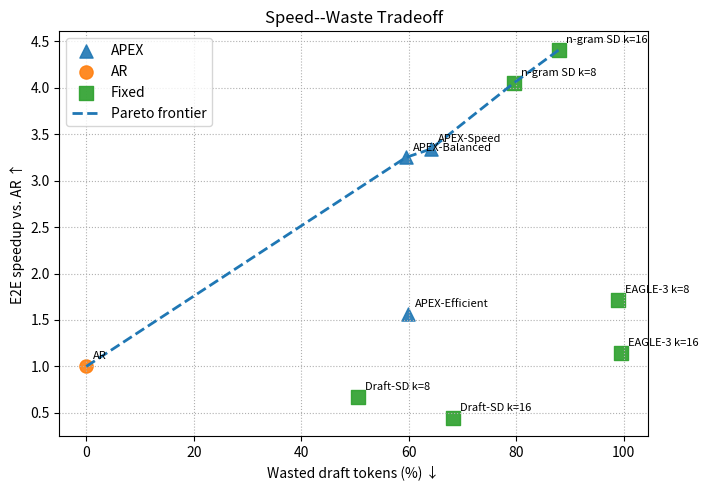

Here is the Python script that generated this plot:
#!/usr/bin/env python3
from pathlib import Path
import pandas as pd
import matplotlib.pyplot as plt

OUT_DIR = Path("results/apexp_block/config_large_500/evaluation/final_figures")
OUT_DIR.mkdir(parents=True, exist_ok=True)

# Current paper-table numbers.
# x-axis: wasted token %
# y-axis: latency speedup vs AR
rows = [
    {"method": "AR", "group": "AR", "depth": "--", "speedup": 1.00, "waste_pct": 0.00},

    {"method": "EAGLE-3", "group": "Fixed", "depth": "k=8",  "speedup": 1.72, "waste_pct": 99.01},
    {"method": "EAGLE-3", "group": "Fixed", "depth": "k=16", "speedup": 1.14, "waste_pct": 99.50},

    {"method": "n-gram SD", "group": "Fixed", "depth": "k=8",  "speedup": 4.05, "waste_pct": 79.52},
    {"method": "n-gram SD", "group": "Fixed", "depth": "k=16", "speedup": 4.41, "waste_pct": 87.97},

    {"method": "Draft-SD", "group": "Fixed", "depth": "k=8",  "speedup": 0.67, "waste_pct": 50.49},
    {"method": "Draft-SD", "group": "Fixed", "depth": "k=16", "speedup": 0.45, "waste_pct": 68.21},

    {"method": "APEX-Speed", "group": "APEX", "depth": "adaptive", "speedup": 3.34, "waste_pct": 64.07},
    {"method": "APEX-Efficient", "group": "APEX", "depth": "adaptive", "speedup": 1.56, "waste_pct": 59.88},
    {"method": "APEX-Balanced", "group": "APEX", "depth": "adaptive", "speedup": 3.25, "waste_pct": 59.46},
]

df = pd.DataFrame(rows)

# Pareto frontier: maximize speedup, minimize waste.
# A point is Pareto-efficient if no other point has both:
#   speedup >= this speedup
#   waste <= this waste
# with at least one strict improvement.
def is_pareto_efficient(frame):
    keep = []
    for i, r in frame.iterrows():
        dominated = False
        for j, q in frame.iterrows():
            if i == j:
                continue
            better_or_equal_speed = q["speedup"] >= r["speedup"]
            lower_or_equal_waste = q["waste_pct"] <= r["waste_pct"]
            strictly_better = (q["speedup"] > r["speedup"]) or (q["waste_pct"] < r["waste_pct"])
            if better_or_equal_speed and lower_or_equal_waste and strictly_better:
                dominated = True
                break
        keep.append(not dominated)
    return keep

df["pareto"] = is_pareto_efficient(df)

frontier = (
    df[df["pareto"]]
    .sort_values(["waste_pct", "speedup"], ascending=[True, True])
    .copy()
)

print("\n=== All points ===")
print(df.sort_values(["group", "method", "waste_pct"]).to_string(index=False))

print("\n=== Pareto frontier ===")
print(frontier[["method", "depth", "speedup", "waste_pct"]].to_string(index=False))

# Save CSV for paper/debug.
df.to_csv(OUT_DIR / "speed_waste_points.csv", index=False)
frontier.to_csv(OUT_DIR / "speed_waste_pareto_frontier.csv", index=False)

plt.figure(figsize=(7.2, 5.0))

markers = {
    "AR": "o",
    "Fixed": "s",
    "APEX": "^",
}

for group, sub in df.groupby("group"):
    plt.scatter(
        sub["waste_pct"],
        sub["speedup"],
        marker=markers.get(group, "o"),
        s=90,
        label=group,
        alpha=0.9,
    )

# Pareto line.
plt.plot(
    frontier["waste_pct"],
    frontier["speedup"],
    linewidth=2.0,
    linestyle="--",
    label="Pareto frontier",
)

# Annotate selected points.
for _, r in df.iterrows():
    label = r["method"]
    if r["depth"] not in {"--", "adaptive"}:
        label += f" {r['depth']}"
    plt.annotate(
        label,
        (r["waste_pct"], r["speedup"]),
        textcoords="offset points",
        xytext=(5, 5),
        fontsize=8,
    )

plt.xlabel("Wasted draft tokens (%) ↓")
plt.ylabel("E2E speedup vs. AR ↑")
plt.title("Speed--Waste Tradeoff")
plt.grid(True, linestyle=":", linewidth=0.8)
plt.legend(frameon=True)
plt.tight_layout()

pdf_path = OUT_DIR / "speed_waste_pareto.pdf"
png_path = OUT_DIR / "speed_waste_pareto.png"

plt.savefig(pdf_path, bbox_inches="tight")
plt.savefig(png_path, dpi=300, bbox_inches="tight")

print(f"\nWrote:\n{pdf_path}\n{png_path}")
